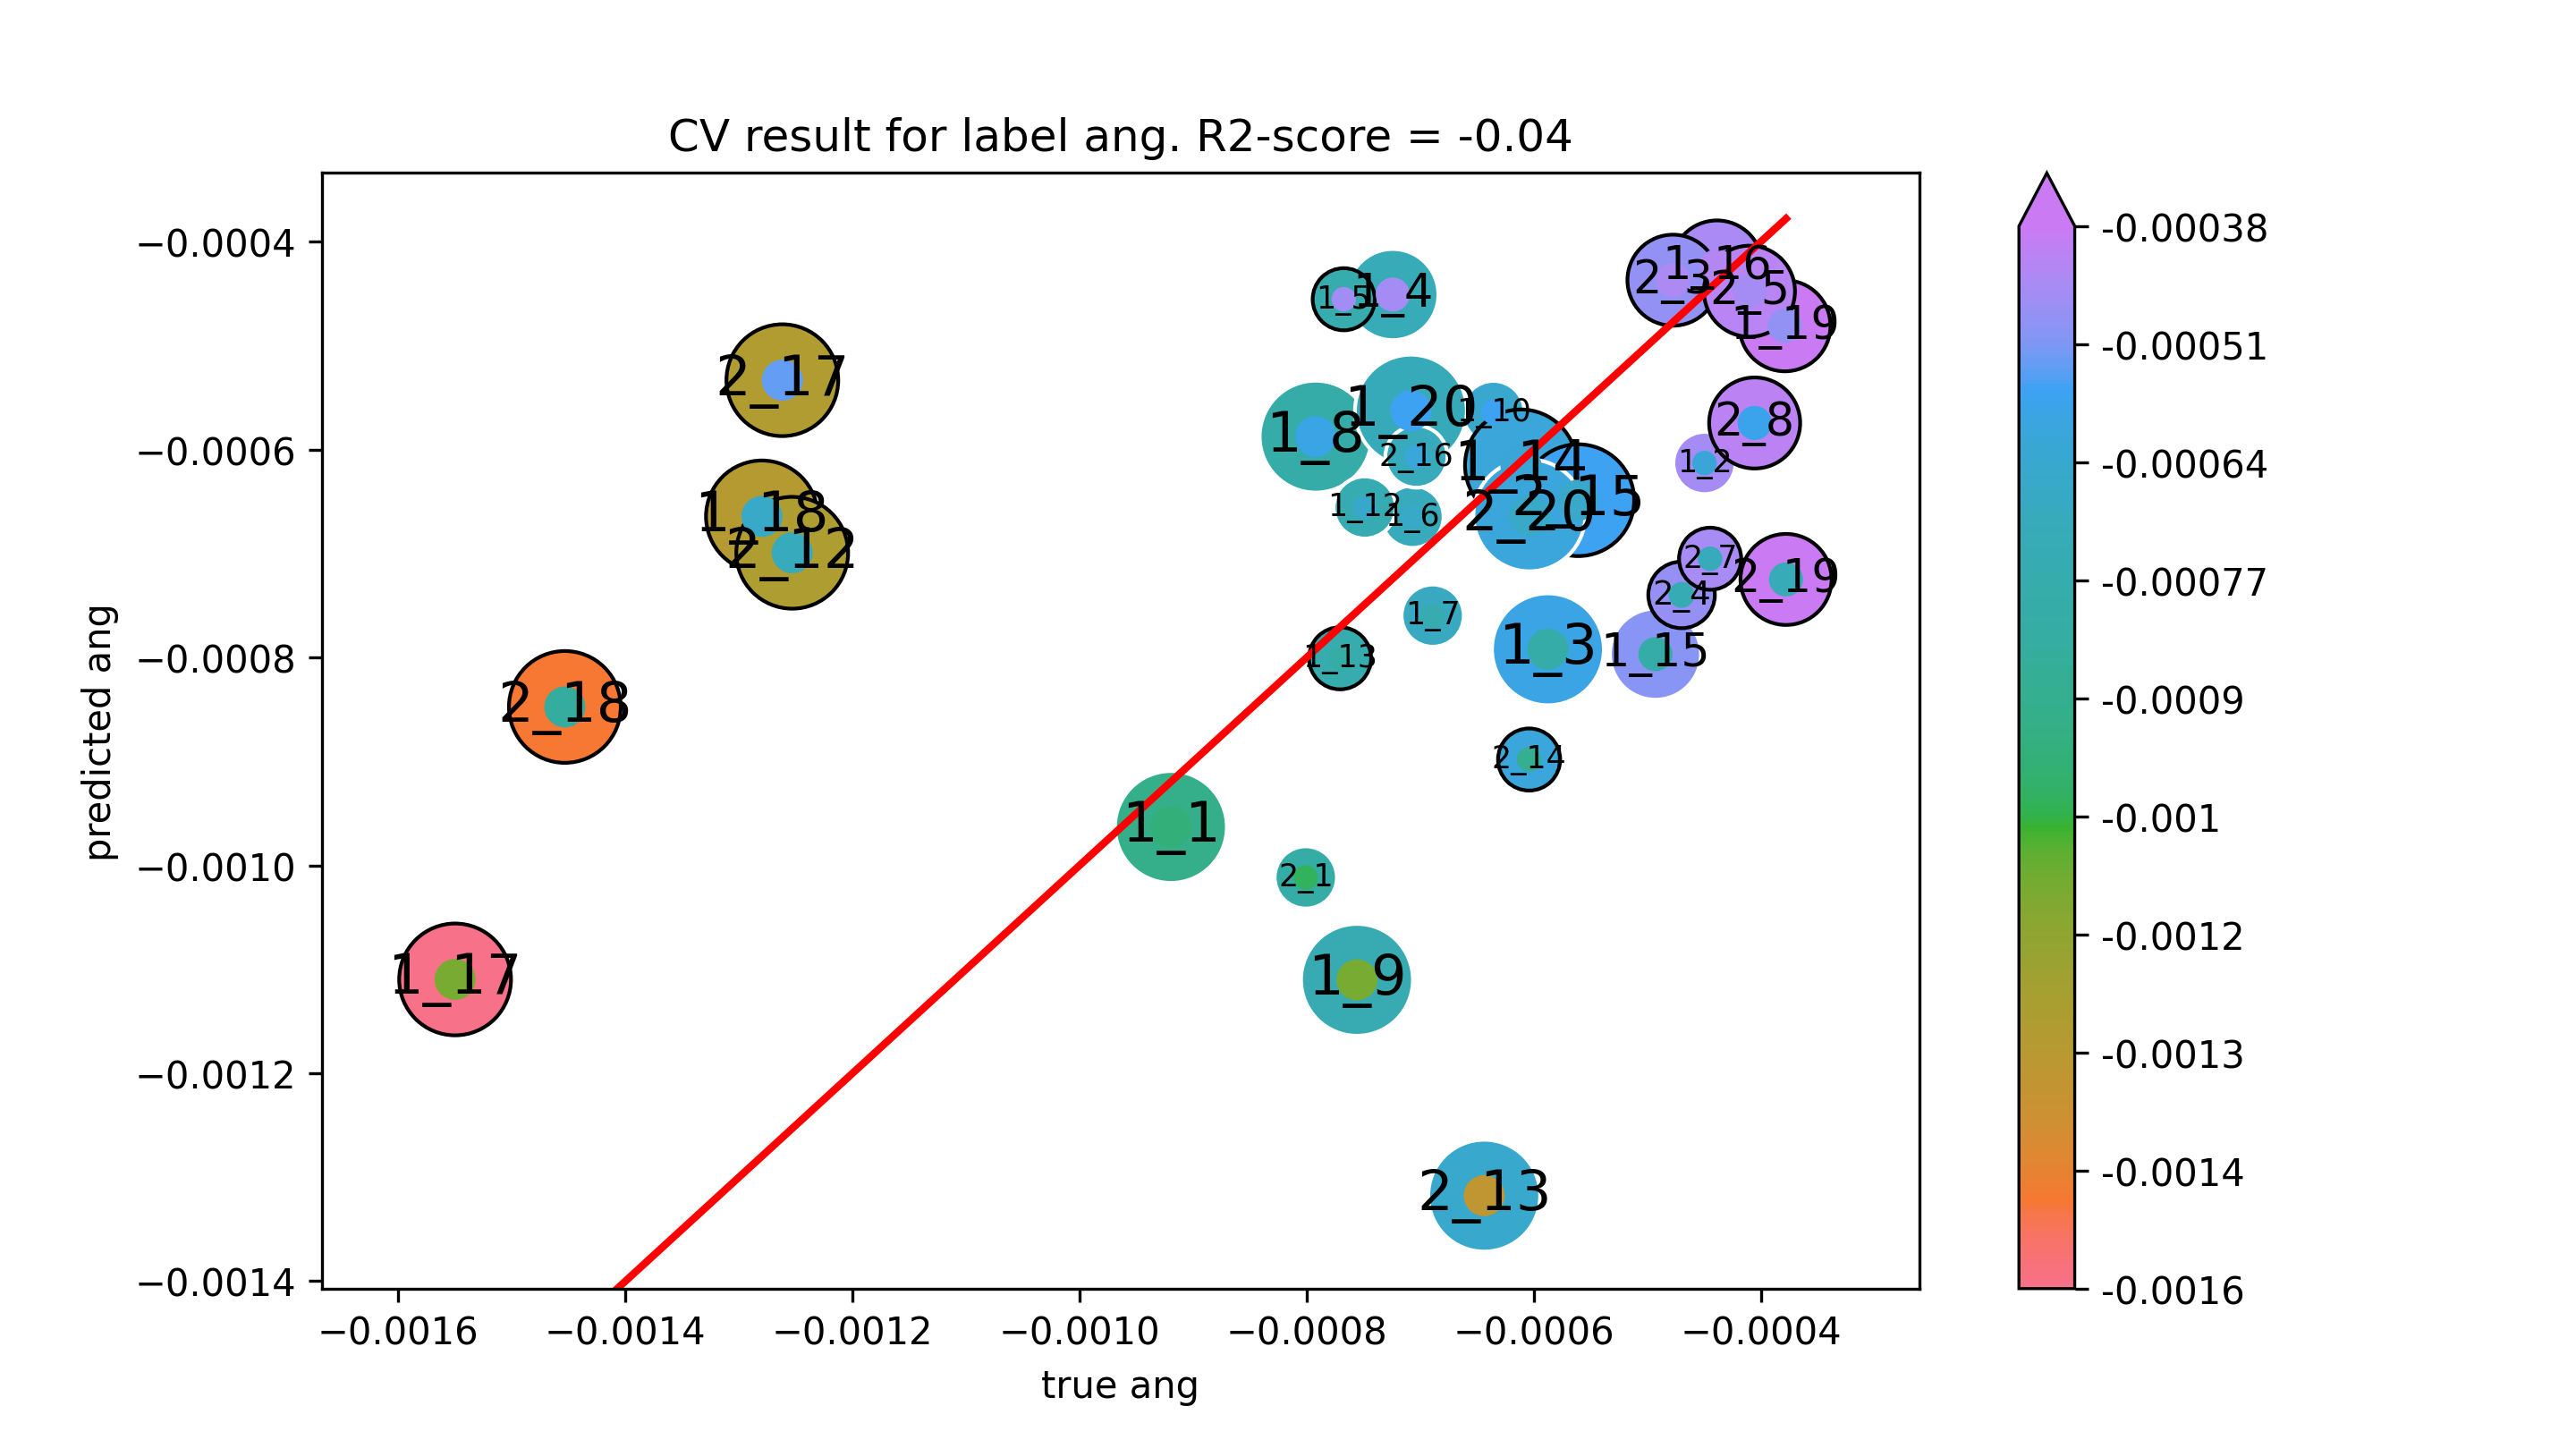

The table this chart was drawn from, first rows:
true ang, predicted ang
-0.0009196, -0.000963
-0.0004496, -0.0006129
-0.0005875, -0.0007921
-0.0007241, -0.0004508
-0.0007673, -0.0004553
-0.0007068, -0.0006646
-0.000689, -0.0007597
-0.0007921, -0.0005875
-0.0007557, -0.00111
-0.0006356, -0.0005638
-0.0007488, -0.0006557
-0.0007706, -0.0008008
-0.0006113, -0.0006152
-0.0004928, -0.0007968
-0.0004386, -0.0004233
-0.00155, -0.00111
-0.00128, -0.0006642
-0.0003788, -0.0004809
-0.0007082, -0.0005625
-0.0008008, -0.001012
-0.0004774, -0.000437
-0.0004698, -0.0007398
-0.00041, -0.0004476
-0.0004446, -0.000705
-0.0004054, -0.0005744
-0.001253, -0.0006992
-0.0006436, -0.001318
-0.0006041, -0.0008981
-0.0005608, -0.0006486
-0.0007033, -0.0006067
-0.001262, -0.0005332
-0.001453, -0.0008475
-0.0003778, -0.0007249
-0.0006039, -0.0006632
